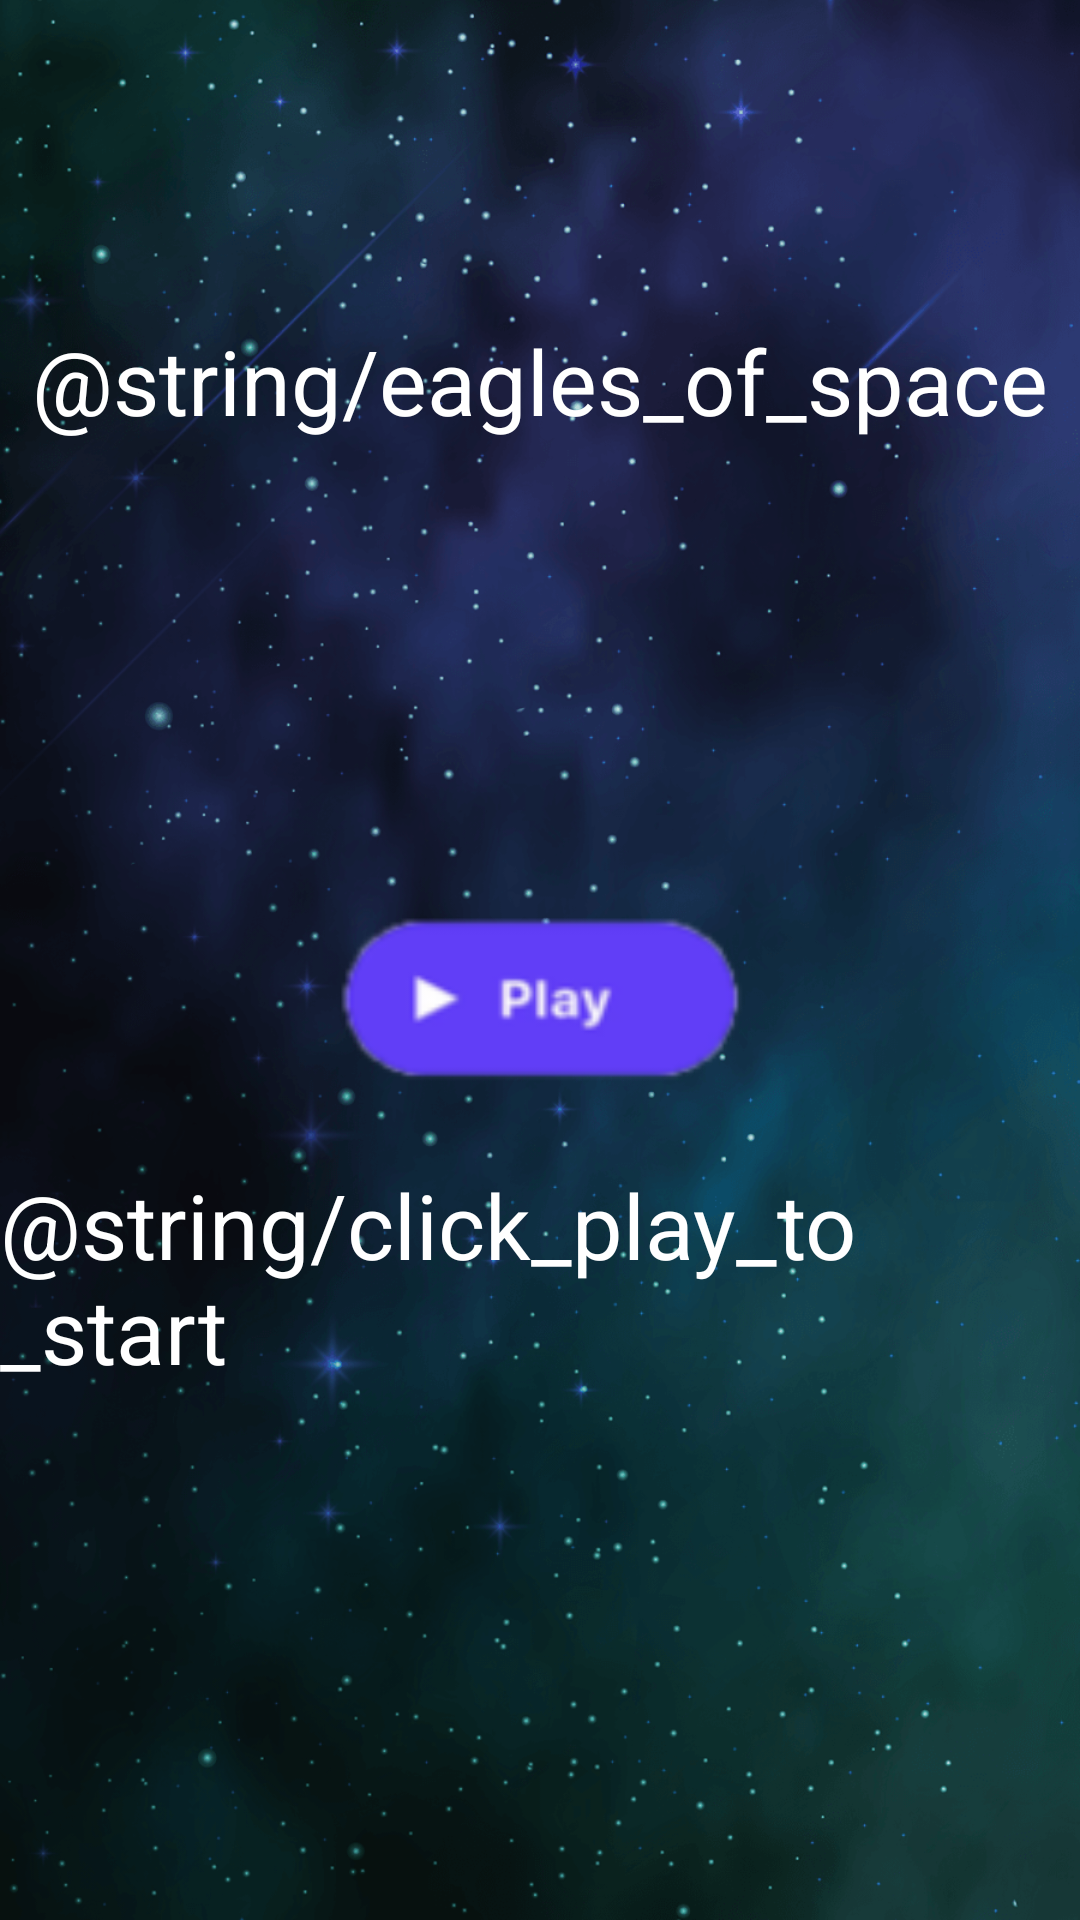

Reconstruct the res/layout file that produces this screen, plus the resources it refers to.
<!-- AndroidManifest.xml: application theme Theme.MobileGameDevTeamProject -->
<!-- res/layout/mainmenu.xml -->
<?xml version="1.0" encoding="utf-8"?>
<LinearLayout xmlns:android="http://schemas.android.com/apk/res/android"
    xmlns:tools="http://schemas.android.com/tools"
    android:orientation="vertical"
    android:layout_width="match_parent"
    android:layout_height="match_parent"
    android:gravity="center"
    android:background="@drawable/space"
    tools:context=".MainActivity">
    <TextView
        android:layout_width="wrap_content"
        android:layout_height="wrap_content"
        android:layout_marginBottom="150dp"
        android:text="@string/eagles_of_space"
        android:textSize="30sp"
        android:textColor="@color/white"/>
    <LinearLayout
        android:layout_width="wrap_content"
        android:layout_height="wrap_content">

        <ImageButton
            android:layout_width="164dp"
            android:layout_height="71dp"
            android:layout_marginBottom="20dp"
            android:background="@drawable/pbutton"
            android:onClick="GameStart"
            tools:ignore="OnClick,UsingOnClickInXml" />

    </LinearLayout>
    <TextView
        android:layout_width="wrap_content"
        android:layout_height="wrap_content"
        android:layout_marginBottom="70dp"
        android:text="@string/click_play_to_start"
        android:textSize="30sp"
        android:textColor="@color/white"/>


</LinearLayout>
<!-- resources referenced by this layout -->
<resources>
  <!-- drawable pbutton: png bitmap (drawable, 4242 bytes) -->
  <!-- drawable space: png bitmap (drawable, 343952 bytes) -->
  <style name="Theme.MobileGameDevTeamProject" parent="Theme.MaterialComponents.DayNight.DarkActionBar">
          
          <item name="colorPrimary">@color/purple_500</item>
          <item name="colorPrimaryVariant">@color/purple_700</item>
          <item name="colorOnPrimary">@color/white</item>
          
          <item name="colorSecondary">@color/teal_200</item>
          <item name="colorSecondaryVariant">@color/teal_700</item>
          <item name="colorOnSecondary">@color/black</item>
          
          <item name="android:statusBarColor" tools:targetApi="l">?attr/colorPrimaryVariant</item>
          
      </style>
  <!-- not gathered from this repository: default colours our renderer supplied (Android Studio template values) -->
  <color name="purple_500">#FF6200EE</color>
  <color name="purple_700">#FF3700B3</color>
  <color name="teal_200">#FF03DAC5</color>
  <color name="teal_700">#FF018786</color>
  <color name="black">#FF000000</color>
  <color name="white">#FFFFFFFF</color>
</resources>
